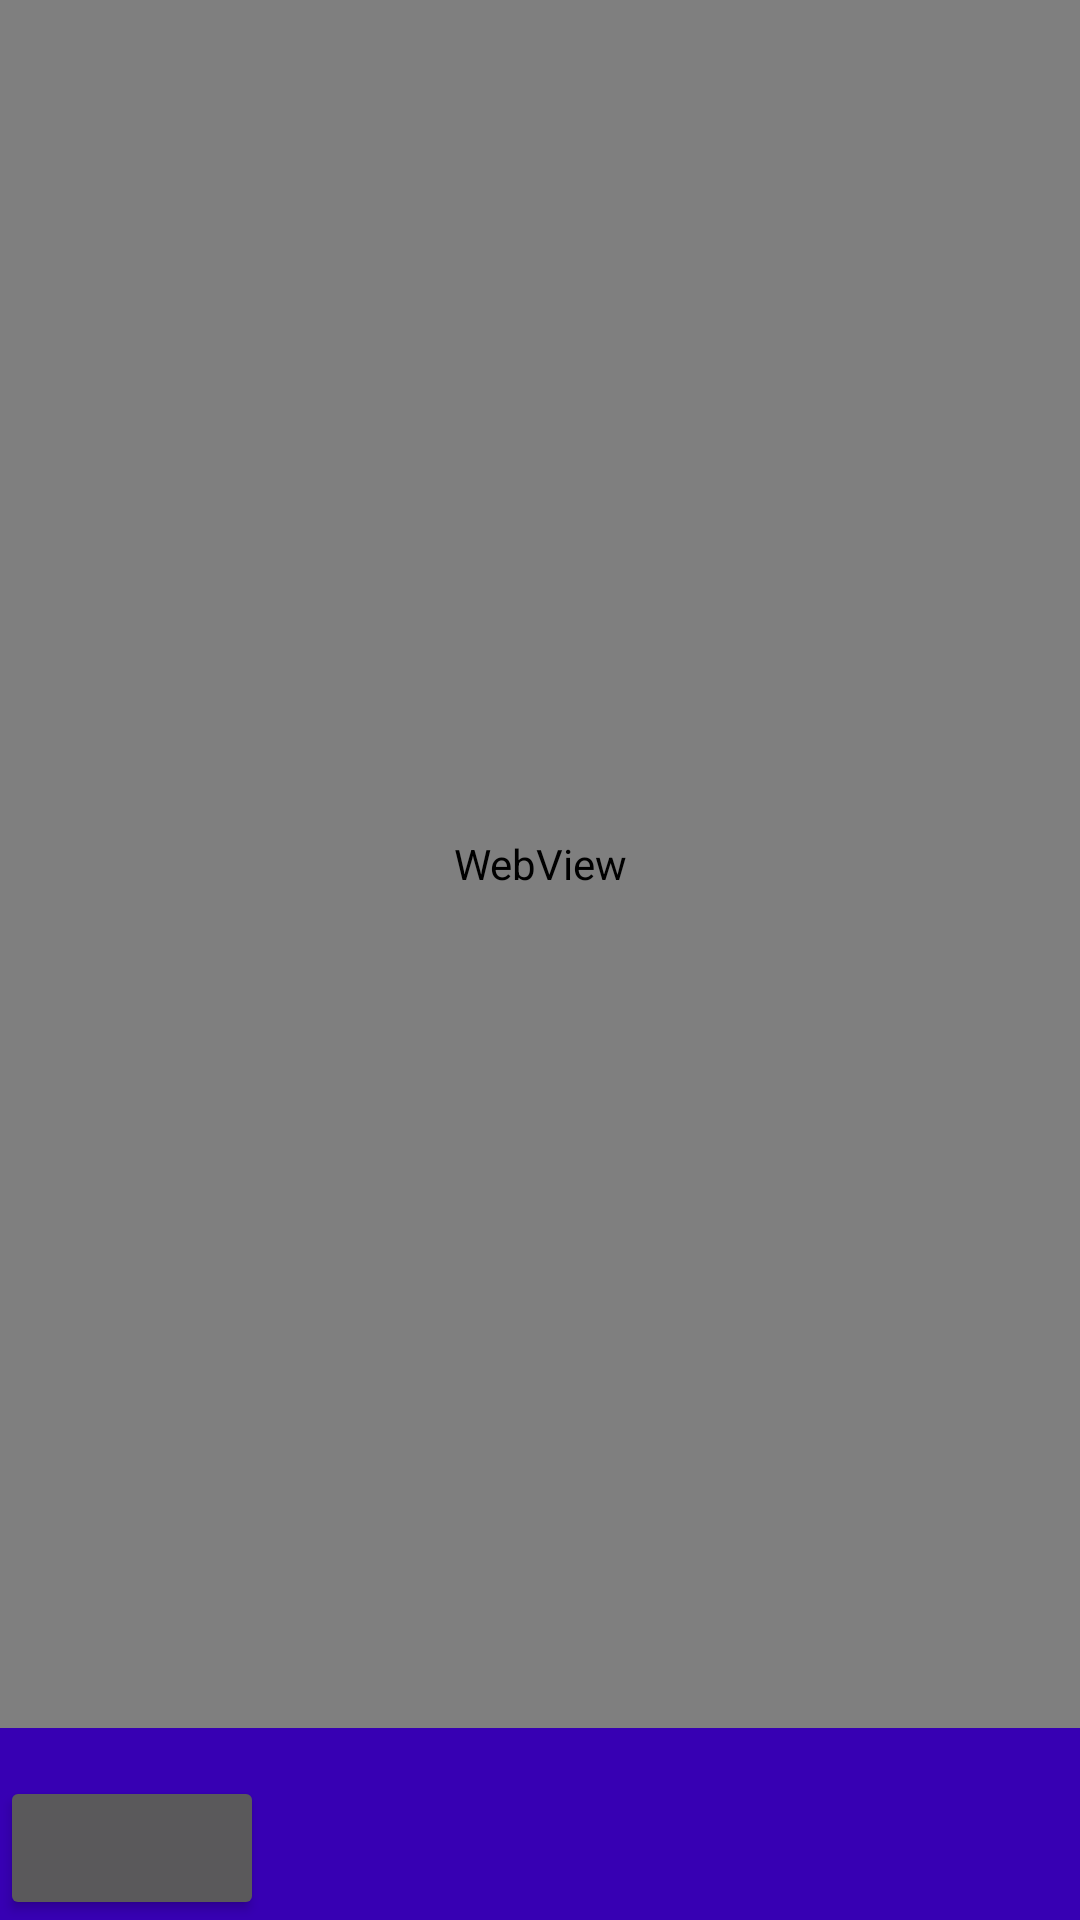

Produce the Android XML layout that renders to this screen, including the resource entries it uses.
<!-- AndroidManifest.xml: application theme AppTheme -->
<!-- res/layout/activity_main.xml -->
<?xml version="1.0" encoding="utf-8"?>
<LinearLayout xmlns:android="http://schemas.android.com/apk/res/android"
    xmlns:app="http://schemas.android.com/apk/res-auto"
    xmlns:tools="http://schemas.android.com/tools"
    android:layout_width="match_parent"
    android:layout_height="match_parent"
    android:fitsSystemWindows="true"
    tools:context="develop.heatmap.RecordActivity"
    android:orientation="vertical"
    android:weightSum="100">
    <RelativeLayout
        android:layout_width="match_parent"
        android:layout_height="match_parent"
        android:layout_gravity="bottom|center"
        android:layout_weight="10">
    <WebView
        android:layout_width="fill_parent"
        android:layout_height="fill_parent"
        android:id="@+id/ss"
        android:background="#FFFFFF"
        ></WebView>
    <ImageView
        android:id="@+id/image"
        android:layout_width="match_parent"
        android:layout_height="match_parent"
        android:visibility="gone"/>
    </RelativeLayout>
<LinearLayout
    android:layout_width="match_parent"
    android:layout_height="match_parent"
    android:orientation="horizontal"
    android:background="@color/colorPrimaryDark"
    android:layout_weight="90">
    <Button
        android:id="@+id/fab1"
        android:layout_width="wrap_content"
        android:layout_height="wrap_content"
        android:layout_gravity="bottom|left"
        android:layout_margin="@dimen/fab_margin"
        android:src="@drawable/record"/>
    <ToggleButton
        android:id="@+id/toggle"
        android:layout_width="30dp"
        android:layout_height="30dp"
        android:layout_gravity="bottom|right"
        android:background="@android:color/transparent"
        android:button="@drawable/record_toggle_bg"
        android:textOff=""
        android:textOn=""/>
</LinearLayout>



</LinearLayout>
<!-- resources referenced by this layout -->
<resources>
  <!-- drawable record_toggle_bg (drawable) -->
  <?xml version="1.0" encoding="utf-8"?>
  <layer-list xmlns:android="http://schemas.android.com/apk/res/android">
      <item android:id="@+android:id/toggle" android:drawable="@drawable/record_toggle" />
  </layer-list>
  <style name="AppTheme" parent="Theme.AppCompat.NoActionBar">
          
          <item name="colorPrimary">@color/colorPrimary</item>
          <item name="colorPrimaryDark">@color/colorPrimaryDark</item>
          <item name="colorAccent">@color/colorAccent</item>
      </style>
  <!-- drawable record_toggle (drawable) -->
  <selector xmlns:android="http://schemas.android.com/apk/res/android">
      <item
          android:state_checked="false"
          android:drawable="@drawable/ic_fiber_manual_record_white_24dp" />
      <item
          android:state_checked="true"
          android:drawable="@drawable/ic_stop_white_24dp" />
  </selector>
  <!-- not gathered from this repository: default colours our renderer supplied (Android Studio template values) -->
  <color name="colorPrimary">#FF6200EE</color>
  <color name="colorPrimaryDark">#FF3700B3</color>
  <color name="colorAccent">#FF03DAC5</color>
</resources>
